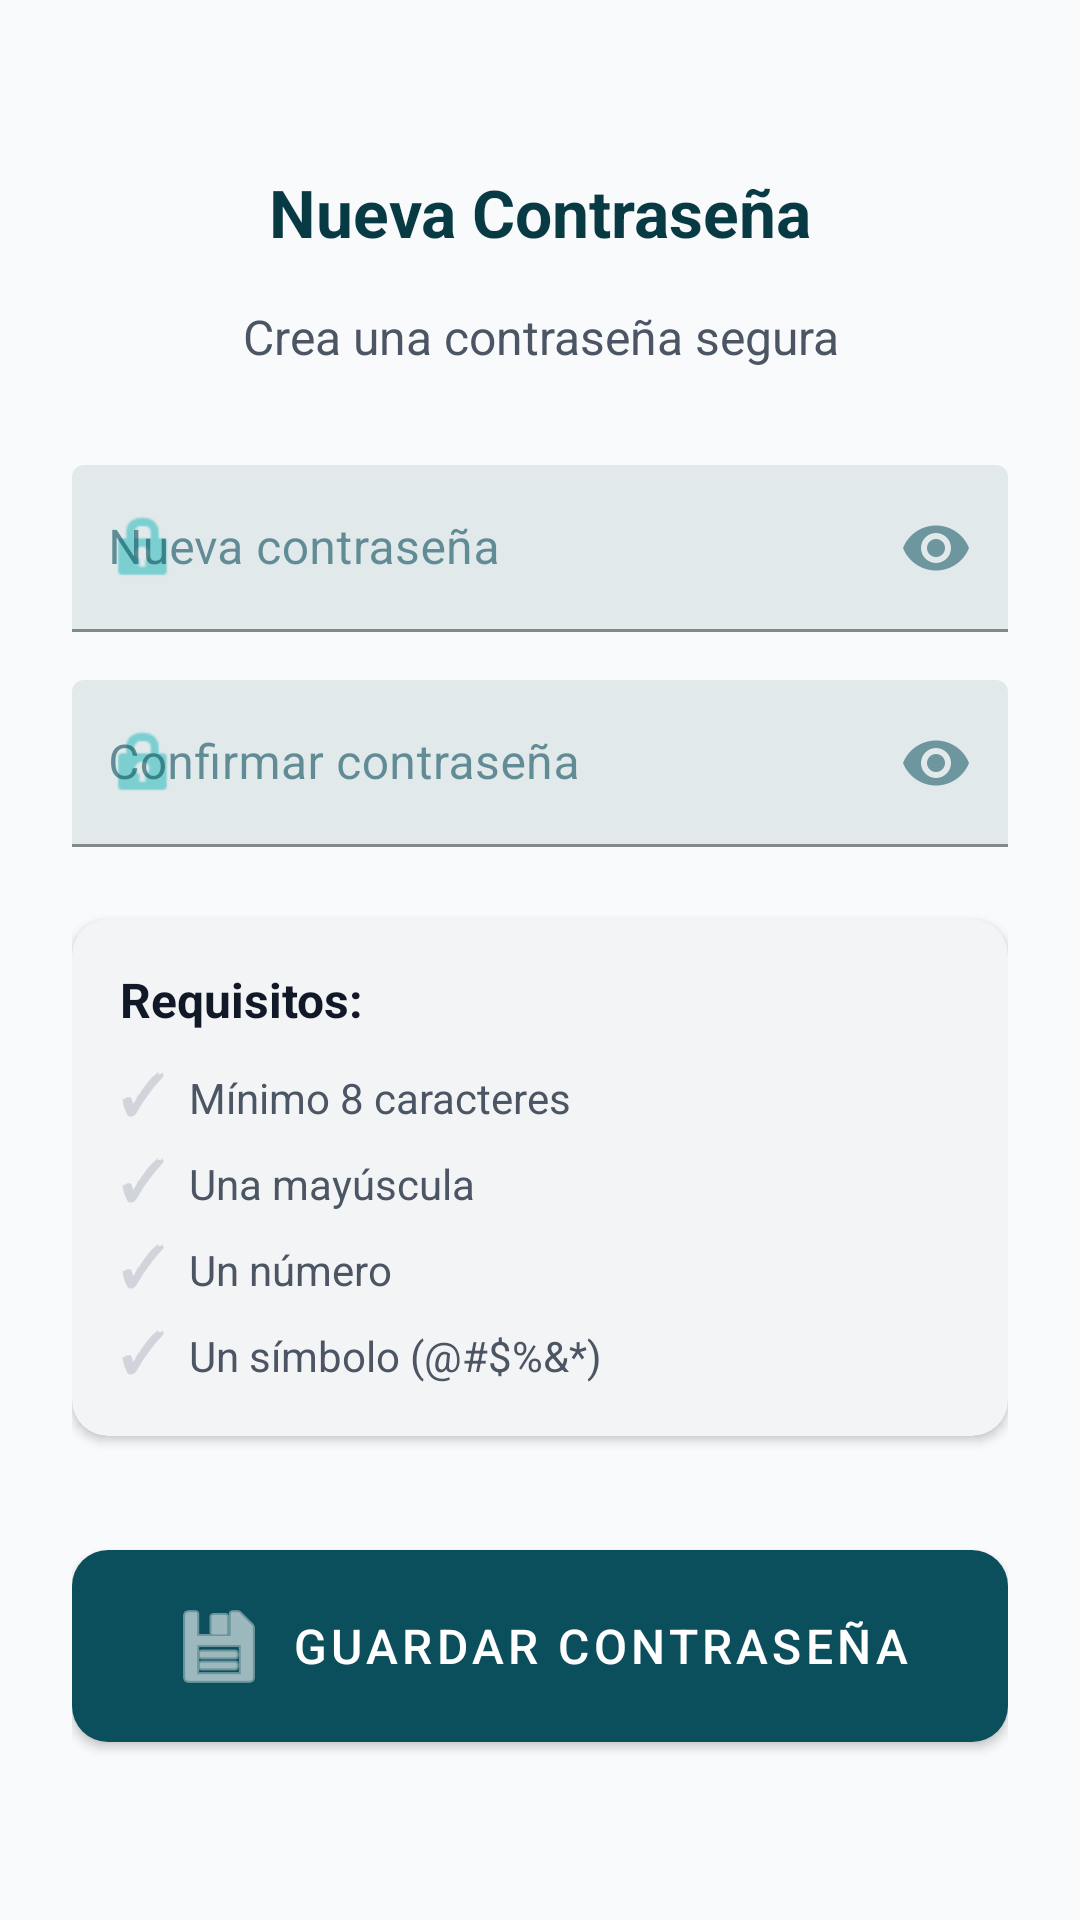

Layout XML and referenced resources for this Android screen:
<!-- AndroidManifest.xml: application theme Theme.Catedra_Fam -->
<!-- res/layout/activity_nueva_contrasena.xml -->
<?xml version="1.0" encoding="utf-8"?>
<ScrollView xmlns:android="http://schemas.android.com/apk/res/android"
    xmlns:app="http://schemas.android.com/apk/res-auto"
    xmlns:tools="http://schemas.android.com/tools"
    android:layout_width="match_parent"
    android:layout_height="match_parent"
    android:fillViewport="true"
    android:background="@color/gray_50"
    tools:context=".NuevaContrasenaActivity">

    <androidx.constraintlayout.widget.ConstraintLayout
        android:layout_width="match_parent"
        android:layout_height="wrap_content"
        android:padding="24dp">

        
        <TextView
            android:id="@+id/tv_titulo"
            android:layout_width="wrap_content"
            android:layout_height="wrap_content"
            android:layout_marginTop="32dp"
            android:text="@string/nueva_contrasena_titulo"
            android:textSize="22sp"
            android:textStyle="bold"
            android:textColor="@color/primary_dark"
            app:layout_constraintTop_toTopOf="parent"
            app:layout_constraintStart_toStartOf="parent"
            app:layout_constraintEnd_toEndOf="parent" />

        
        <TextView
            android:id="@+id/tv_mensaje"
            android:layout_width="wrap_content"
            android:layout_height="wrap_content"
            android:layout_marginTop="16dp"
            android:text="@string/crear_contrasena_segura"
            android:textSize="16sp"
            android:textColor="@color/gray_600"
            android:textAlignment="center"
            app:layout_constraintTop_toBottomOf="@id/tv_titulo"
            app:layout_constraintStart_toStartOf="parent"
            app:layout_constraintEnd_toEndOf="parent" />

        
        <com.google.android.material.textfield.TextInputLayout
            android:id="@+id/til_nueva_contrasena"
            android:layout_width="match_parent"
            android:layout_height="wrap_content"
            android:layout_marginTop="32dp"
            android:hint="@string/nueva_contrasena"
            app:startIconDrawable="@android:drawable/ic_lock_idle_lock"
            app:startIconTint="@color/secondary"
            app:endIconMode="password_toggle"
            app:boxStrokeColor="@color/secondary"
            app:hintTextColor="@color/secondary"
            app:layout_constraintTop_toBottomOf="@id/tv_mensaje"
            app:layout_constraintStart_toStartOf="parent"
            app:layout_constraintEnd_toEndOf="parent">

            <com.google.android.material.textfield.TextInputEditText
                android:id="@+id/et_nueva_contrasena"
                android:layout_width="match_parent"
                android:layout_height="wrap_content"
                android:inputType="textPassword"
                android:textSize="16sp"
                android:paddingStart="12dp"
                android:paddingEnd="12dp" />
        </com.google.android.material.textfield.TextInputLayout>

        
        <com.google.android.material.textfield.TextInputLayout
            android:id="@+id/til_confirmar_contrasena"
            android:layout_width="match_parent"
            android:layout_height="wrap_content"
            android:layout_marginTop="16dp"
            android:hint="@string/confirmar_contrasena"
            app:startIconDrawable="@android:drawable/ic_lock_idle_lock"
            app:startIconTint="@color/secondary"
            app:endIconMode="password_toggle"
            app:boxStrokeColor="@color/secondary"
            app:hintTextColor="@color/secondary"
            app:layout_constraintTop_toBottomOf="@id/til_nueva_contrasena"
            app:layout_constraintStart_toStartOf="parent"
            app:layout_constraintEnd_toEndOf="parent">

            <com.google.android.material.textfield.TextInputEditText
                android:id="@+id/et_confirmar_contrasena"
                android:layout_width="match_parent"
                android:layout_height="wrap_content"
                android:inputType="textPassword"
                android:textSize="16sp"
                android:paddingStart="12dp"
                android:paddingEnd="12dp" />
        </com.google.android.material.textfield.TextInputLayout>

        
        <com.google.android.material.card.MaterialCardView
            android:id="@+id/cv_requisitos"
            android:layout_width="match_parent"
            android:layout_height="wrap_content"
            android:layout_marginTop="24dp"
            app:cardCornerRadius="12dp"
            app:cardElevation="2dp"
            app:cardBackgroundColor="@color/gray_100"
            app:layout_constraintTop_toBottomOf="@id/til_confirmar_contrasena"
            app:layout_constraintStart_toStartOf="parent"
            app:layout_constraintEnd_toEndOf="parent">

            <LinearLayout
                android:layout_width="match_parent"
                android:layout_height="wrap_content"
                android:orientation="vertical"
                android:padding="16dp">

                <TextView
                    android:layout_width="wrap_content"
                    android:layout_height="wrap_content"
                    android:text="@string/requisitos_titulo"
                    android:textSize="16sp"
                    android:textStyle="bold"
                    android:textColor="@color/gray_900" />

                
                <LinearLayout
                    android:layout_width="wrap_content"
                    android:layout_height="wrap_content"
                    android:layout_marginTop="8dp"
                    android:orientation="horizontal">
                    <TextView
                        android:id="@+id/tv_check_8chars"
                        android:layout_width="wrap_content"
                        android:layout_height="wrap_content"
                        android:text="✓"
                        android:textSize="18sp"
                        android:textColor="@color/gray_300"
                        android:textStyle="bold" />
                    <TextView
                        android:layout_width="wrap_content"
                        android:layout_height="wrap_content"
                        android:layout_marginStart="8dp"
                        android:text="@string/requisito_8_chars"
                        android:textSize="14sp"
                        android:textColor="@color/gray_600" />
                </LinearLayout>

                <LinearLayout
                    android:layout_width="wrap_content"
                    android:layout_height="wrap_content"
                    android:layout_marginTop="4dp"
                    android:orientation="horizontal">
                    <TextView
                        android:id="@+id/tv_check_mayuscula"
                        android:layout_width="wrap_content"
                        android:layout_height="wrap_content"
                        android:text="✓"
                        android:textSize="18sp"
                        android:textColor="@color/gray_300"
                        android:textStyle="bold" />
                    <TextView
                        android:layout_width="wrap_content"
                        android:layout_height="wrap_content"
                        android:layout_marginStart="8dp"
                        android:text="@string/requisito_mayuscula"
                        android:textSize="14sp"
                        android:textColor="@color/gray_600" />
                </LinearLayout>

                <LinearLayout
                    android:layout_width="wrap_content"
                    android:layout_height="wrap_content"
                    android:layout_marginTop="4dp"
                    android:orientation="horizontal">
                    <TextView
                        android:id="@+id/tv_check_numero"
                        android:layout_width="wrap_content"
                        android:layout_height="wrap_content"
                        android:text="✓"
                        android:textSize="18sp"
                        android:textColor="@color/gray_300"
                        android:textStyle="bold" />
                    <TextView
                        android:layout_width="wrap_content"
                        android:layout_height="wrap_content"
                        android:layout_marginStart="8dp"
                        android:text="@string/requisito_numero"
                        android:textSize="14sp"
                        android:textColor="@color/gray_600" />
                </LinearLayout>

                <LinearLayout
                    android:layout_width="wrap_content"
                    android:layout_height="wrap_content"
                    android:layout_marginTop="4dp"
                    android:orientation="horizontal">
                    <TextView
                        android:id="@+id/tv_check_simbolo"
                        android:layout_width="wrap_content"
                        android:layout_height="wrap_content"
                        android:text="✓"
                        android:textSize="18sp"
                        android:textColor="@color/gray_300"
                        android:textStyle="bold" />
                    <TextView
                        android:layout_width="wrap_content"
                        android:layout_height="wrap_content"
                        android:layout_marginStart="8dp"
                        android:text="@string/requisito_simbolo"
                        android:textSize="14sp"
                        android:textColor="@color/gray_600" />
                </LinearLayout>

            </LinearLayout>
        </com.google.android.material.card.MaterialCardView>

        
        <com.google.android.material.button.MaterialButton
            android:id="@+id/btn_guardar"
            android:layout_width="match_parent"
            android:layout_height="wrap_content"
            android:layout_marginTop="32dp"
            android:text="@string/btn_guardar_contrasena"
            android:textSize="16sp"
            android:paddingVertical="16dp"
            app:cornerRadius="12dp"
            app:backgroundTint="@color/primary"
            app:icon="@android:drawable/ic_menu_save"
            app:iconGravity="textStart"
            app:layout_constraintTop_toBottomOf="@id/cv_requisitos"
            app:layout_constraintStart_toStartOf="parent"
            app:layout_constraintEnd_toEndOf="parent" />

        
        <ProgressBar
            android:id="@+id/pb_loading"
            android:layout_width="wrap_content"
            android:layout_height="wrap_content"
            android:layout_marginTop="16dp"
            android:visibility="gone"
            app:layout_constraintTop_toBottomOf="@id/btn_guardar"
            app:layout_constraintStart_toStartOf="parent"
            app:layout_constraintEnd_toEndOf="parent" />

    </androidx.constraintlayout.widget.ConstraintLayout>

</ScrollView>
<!-- resources referenced by this layout -->
<resources>
  <color name="gray_100">#F3F4F6</color>
  <color name="gray_300">#D1D5DB</color>
  <color name="gray_50">#F9FAFB</color>
  <color name="gray_600">#4B5563</color>
  <color name="gray_900">#111827</color>
  <color name="primary">#0B4F5C</color>
  <color name="primary_dark">#083A44</color>
  <color name="secondary">#7CCFD0</color>
  <string name="btn_guardar_contrasena">GUARDAR CONTRASEÑA</string>
  <string name="confirmar_contrasena">Confirmar contraseña</string>
  <string name="crear_contrasena_segura">Crea una contraseña segura</string>
  <string name="nueva_contrasena">Nueva contraseña</string>
  <string name="nueva_contrasena_titulo">Nueva Contraseña</string>
  <string name="requisito_8_chars">Mínimo 8 caracteres</string>
  <string name="requisito_mayuscula">Una mayúscula</string>
  <string name="requisito_numero">Un número</string>
  <string name="requisito_simbolo">Un símbolo (@#$%&amp;*)</string>
  <string name="requisitos_titulo">Requisitos:</string>
  <style name="Theme.Catedra_Fam" parent="Theme.MaterialComponents.DayNight.NoActionBar">
          
          <item name="colorPrimary">@color/primary</item>
          <item name="colorPrimaryVariant">@color/primary_dark</item>
          <item name="colorOnPrimary">@color/white</item>
          
          <item name="colorSecondary">@color/secondary</item>
          <item name="colorSecondaryVariant">@color/primary_light</item>
          <item name="colorOnSecondary">@color/black</item>
          
          <item name="colorSurface">@color/white</item>
          <item name="colorOnSurface">@color/text_primary</item>
          
          <item name="android:statusBarColor">?attr/colorPrimaryVariant</item>
  
          
          <item name="textAppearanceHeadline1">@style/TextAppearance.MaterialComponents.Headline1</item>
          <item name="textAppearanceHeadline2">@style/TextAppearance.MaterialComponents.Headline2</item>
          <item name="textAppearanceBody1">@style/TextAppearance.MaterialComponents.Body1</item>
          <item name="textAppearanceBody2">@style/TextAppearance.MaterialComponents.Body2</item>
          <item name="textAppearanceCaption">@style/TextAppearance.MaterialComponents.Caption</item>
      </style>
  <color name="white">#FFFFFF</color>
  <color name="primary_light">#1FA3A8</color>
  <color name="black">#000000</color>
  <color name="text_primary">#0B4F5C</color>
</resources>
